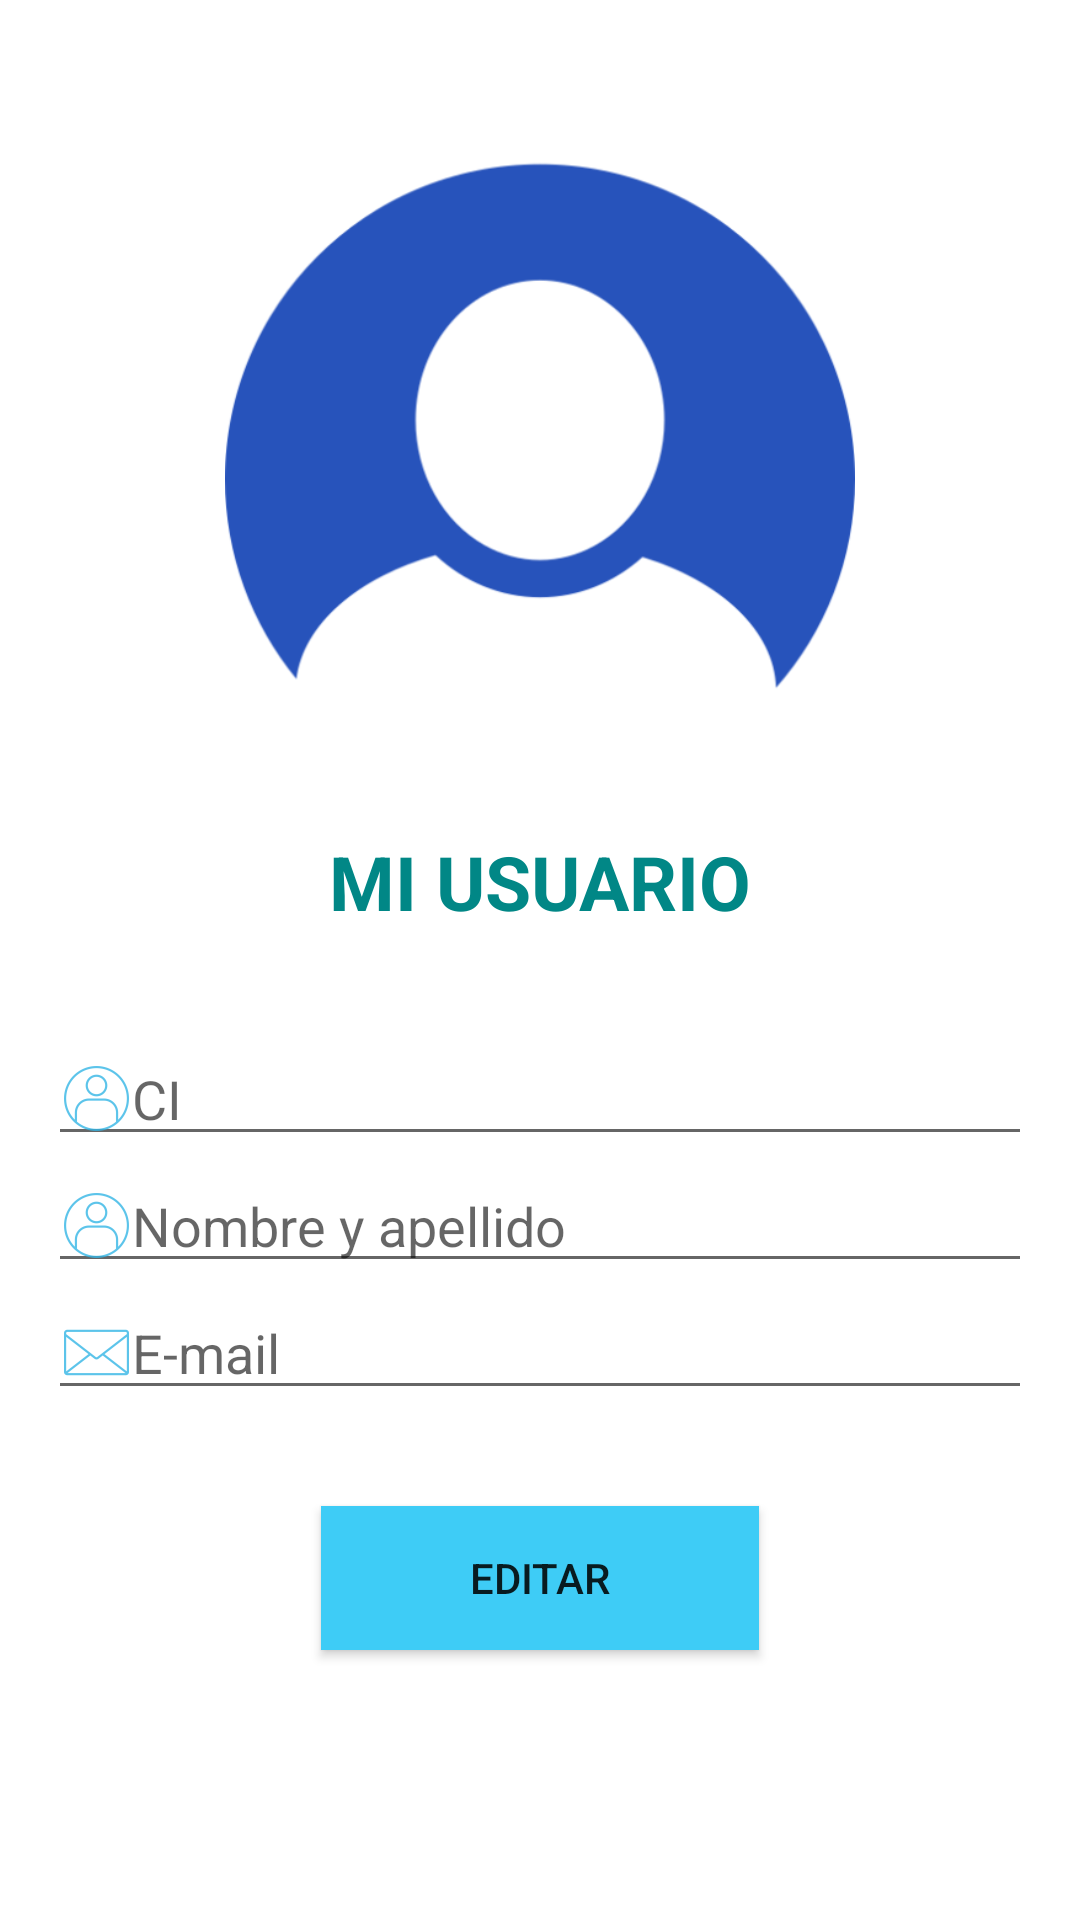

Layout XML and referenced resources for this Android screen:
<!-- AndroidManifest.xml: application theme Theme.Bitacora -->
<!-- res/layout/activity_ver_perfil_edit.xml -->
<?xml version="1.0" encoding="utf-8"?>
<RelativeLayout xmlns:android="http://schemas.android.com/apk/res/android"
    xmlns:tools="http://schemas.android.com/tools"
    android:layout_width="match_parent"
    android:layout_height="match_parent"
    android:paddingLeft="@dimen/activity_horizontal_margin"
    android:paddingTop="@dimen/activity_vertical_margin"
    android:paddingRight="@dimen/activity_horizontal_margin"
    android:paddingBottom="@dimen/activity_vertical_margin"
    android:visibility="visible"
    tools:context=".activities.CrearCuentaActivity">


    <ImageView
        android:id="@+id/imageView1"
        android:layout_width="260dp"
        android:layout_height="210dp"
        android:layout_centerHorizontal="true"
        android:layout_marginTop="21dp"
        android:src="@drawable/usuario_blue" />

    <TextView
        android:id="@+id/textView1"
        android:layout_width="match_parent"
        android:layout_height="46dp"
        android:layout_below="@+id/imageView1"
        android:layout_gravity="center_horizontal"
        android:layout_marginTop="30dp"
        android:text="@string/titulo_Perfil"
        android:textAlignment="center"
        android:textColor="@color/teal_700"
        android:textStyle="bold"
        android:textSize="25sp" />

    <EditText
        android:id="@+id/CI"
        android:layout_width="match_parent"
        android:layout_height="wrap_content"
        android:layout_below="@+id/textView1"
        android:layout_marginTop="21dp"
        android:drawableLeft="@drawable/logo_usuario"
        android:hint="CI" />

    <EditText
        android:id="@+id/nombreApellido"
        android:layout_width="match_parent"
        android:layout_height="wrap_content"
        android:layout_below="@+id/CI"
        android:layout_marginTop="1dp"
        android:drawableLeft="@drawable/logo_usuario"
        android:hint="@string/mensaje_nombreCuenta" />

    <EditText
        android:id="@+id/email"
        android:layout_width="match_parent"
        android:layout_height="wrap_content"
        android:layout_below="@+id/nombreApellido"
        android:layout_marginTop="1dp"
        android:drawableLeft="@drawable/logo_email"
        android:hint="@string/mensaje_emailCuenta" />

    
    
    
    
    
    
    
    
    

    
    
    
    
    
    
    
    
    

    <Button
        android:id="@+id/button1"
        android:layout_width="146dp"
        android:layout_height="wrap_content"
        android:layout_below="@+id/email"
        android:layout_centerInParent="true"
        android:layout_marginTop="32dp"
        android:background="@color/celeste"
        android:onClick="registrarUsuario"
        android:text="Editar" />

</RelativeLayout>
<!-- resources referenced by this layout -->
<resources>
  <color name="celeste">#3ECCF6</color>
  <color name="teal_700">#FF018786</color>
  <dimen name="activity_horizontal_margin">16dp</dimen>
  <dimen name="activity_vertical_margin">16dp</dimen>
  <!-- drawable logo_contrasenha: png bitmap (drawable-hdpi, 753 bytes) -->
  <!-- drawable logo_email: png bitmap (drawable-hdpi, 695 bytes) -->
  <!-- drawable logo_usuario: png bitmap (drawable-hdpi, 1039 bytes) -->
  <!-- drawable usuario_blue: png bitmap (drawable, 23995 bytes) -->
  <string name="mensaje_contrasenha">Contraseña</string>
  <string name="mensaje_contrasenhaConfirm">Confirmar contraseña</string>
  <string name="mensaje_emailCuenta"> E-mail</string>
  <string name="mensaje_nombreCuenta"> Nombre y apellido</string>
  <string name="titulo_Perfil">MI USUARIO</string>
  <style name="Theme.Bitacora" parent="Theme.MaterialComponents.DayNight.DarkActionBar">
          
  
          <item name="colorPrimary">@color/celeste</item>
          <item name="colorPrimaryVariant">@color/purple_700</item>
          <item name="colorOnPrimary">@color/purple_700</item>
          
          <item name="colorSecondary">@color/teal_200</item>
          <item name="colorSecondaryVariant">@color/teal_700</item>
          <item name="colorOnSecondary">@color/black</item>
          
          <item name="android:statusBarColor" tools:targetApi="l">?attr/colorPrimaryVariant</item>
          
      </style>
  <color name="purple_700">#FF3700B3</color>
  <color name="teal_200">#FF03DAC5</color>
  <color name="black">#FF000000</color>
</resources>
